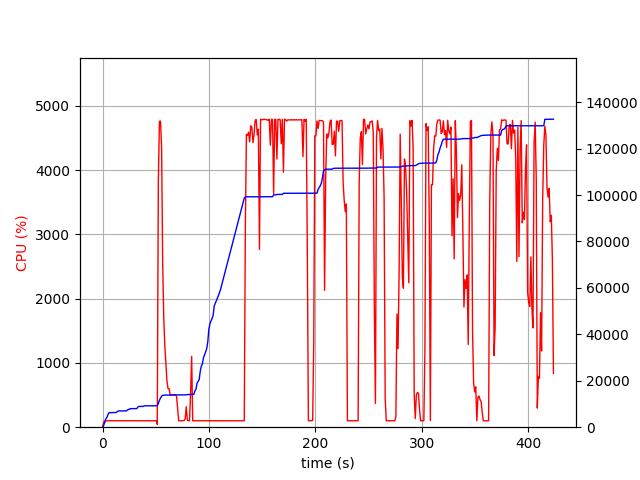

The table this chart was drawn from, first rows:
elapsed_time, nproc, cpu, mem_real, mem_virtual
3.409385681152344e-05, 1, 0.0, 8.973, 3186
1.006, 1, 75.5, 726.7, 1688
2.014, 1, 99.2, 2027, 3656
3.021, 1, 99.3, 3525, 6536
4.028, 1, 100.3, 4163, 6786
5.036, 1, 100.2, 5375, 8578
6.044, 1, 101.2, 6269, 10738
7.052, 1, 100.2, 6281, 10738
8.06, 1, 99.2, 6295, 10738
9.068, 1, 101.2, 6307, 10738
10.07, 1, 99.3, 6307, 10738
11.08, 1, 101.3, 6323, 10738
12.09, 1, 99.2, 6323, 10738
13.1, 1, 100.3, 6403, 10738
14.11, 1, 101.1, 6813, 10750
15.11, 1, 99.0, 7007, 10750
16.12, 1, 101.1, 7007, 10750
17.13, 1, 100.2, 7007, 10750
18.14, 1, 100.1, 7007, 10750
19.15, 1, 101.0, 7007, 10750
20.16, 1, 99.1, 7007, 10750
21.17, 1, 100.1, 7007, 10750
22.18, 1, 100.1, 7007, 10750
23.19, 1, 100.1, 7327, 10750
24.2, 1, 102.1, 7649, 10750
25.21, 1, 100.0, 7681, 10750
26.21, 1, 99.1, 8005, 13310
27.22, 1, 101.0, 8005, 13310
28.23, 1, 100.1, 8005, 13310
29.24, 1, 101.1, 8005, 13310
30.25, 1, 100.1, 8005, 13310
31.26, 1, 100.1, 8005, 13310
32.27, 1, 100.1, 8005, 13310
33.28, 1, 100.1, 8717, 13310
34.29, 1, 102.0, 8949, 13310
35.3, 1, 100.1, 8949, 13310
36.31, 1, 100.1, 8949, 13310
37.32, 1, 101.1, 8957, 13310
38.33, 1, 100.0, 8957, 13310
39.34, 1, 101.0, 9213, 13310
40.35, 1, 100.0, 9213, 13310
41.36, 1, 100.0, 9213, 13310
42.37, 1, 102.1, 9217, 13310
43.37, 1, 100.1, 9217, 13310
44.38, 1, 101.1, 9217, 13310
45.39, 1, 100.1, 9219, 13310
46.4, 1, 99.1, 9219, 13310
47.41, 1, 100.0, 9219, 13310
48.42, 1, 100.0, 9219, 13310
49.43, 1, 101.1, 9219, 13310
50.44, 1, 100.1, 9219, 13310
51.45, 3, 44.6, 9263, 13615
52.46, 1, 3839, 10248, 17701
53.48, 1, 4759, 11579, 19140
54.5, 1, 4761, 12558, 20245
55.52, 1, 4352, 13344, 21087
56.53, 1, 2562, 13708, 21481
57.54, 1, 1698, 13771, 21481
58.55, 1, 1270, 13827, 21537
59.56, 1, 982.5, 13839, 21537
... 359 more rows
